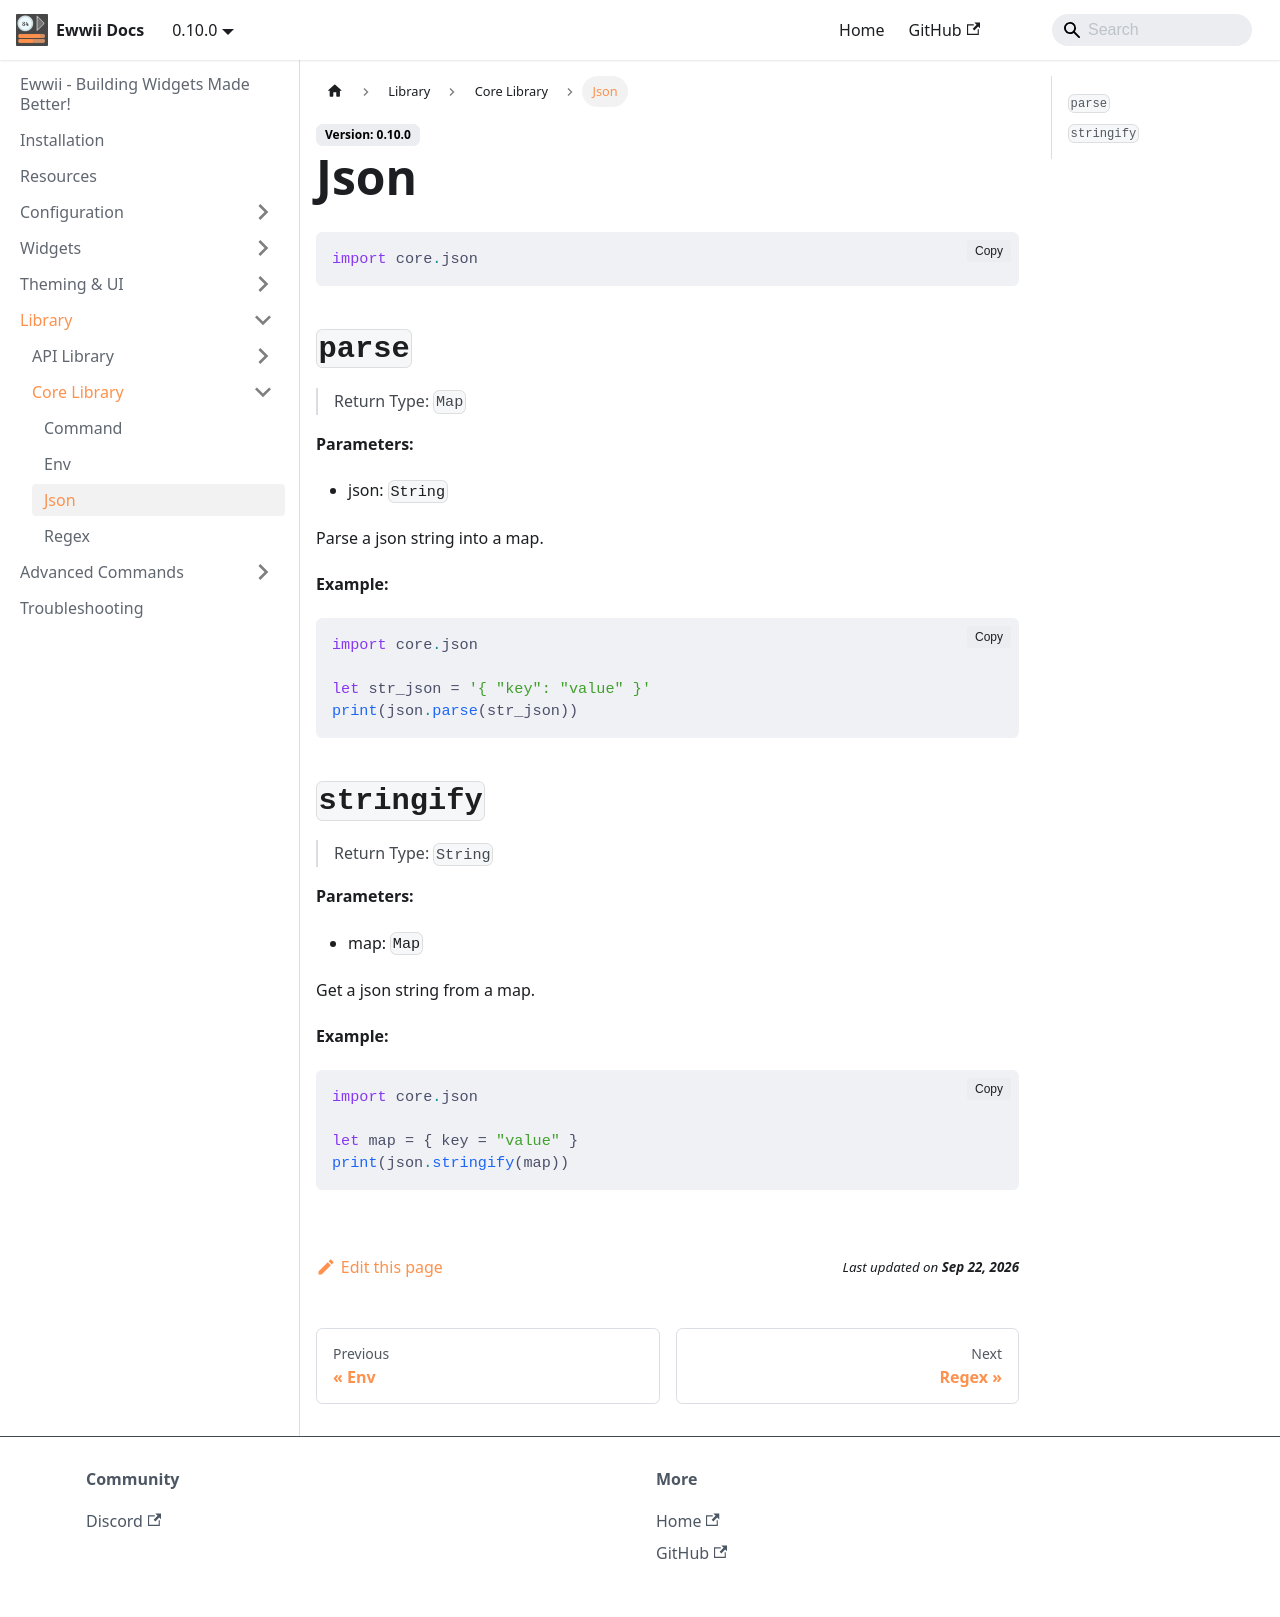

repository: Ewwii-sh/docs · page: library/core_lib/json/index.html · generator: docusaurus

# Json

```nbcl
import core.json
```

## `parse`

> Return Type: `Map`

**Parameters:**

- json: `String`

Parse a json string into a map.

**Example:**

```nbcl 
import core.json 

let str_json = '{ "key": "value" }'
print(json.parse(str_json))
```

## `stringify`

> Return Type: `String`

**Parameters:**

- map: `Map`

Get a json string from a map.

**Example:**

```nbcl
import core.json

let map = { key = "value" }
print(json.stringify(map))
```
